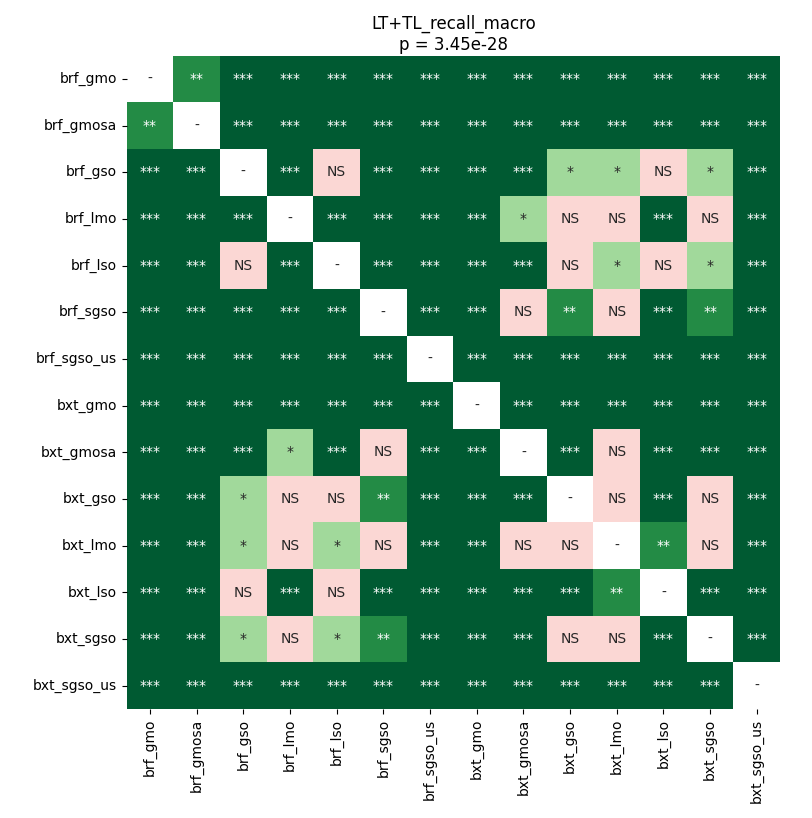

The file beside this chart, header and first rows:
	brf_gmo	brf_gmosa	brf_gso	brf_lmo	brf_lso	brf_sgso	brf_sgso_us	bxt_gmo	bxt_gmosa	bxt_gso	bxt_lmo	bxt_lso	bxt_sgso	bxt_sgso_us
brf_gmo	1.0	0.009643	4.7069484904661014e-05	4.7069484904661014e-05	4.7069484904661014e-05	4.7069484904661014e-05	4.7069484904661014e-05	4.7069484904661014e-05	4.7069484904661014e-05	4.7069484904661014e-05	4.7069484904661014e-05	4.7069484904661014e-05	4.7069484904661014e-05	4.7069484904661014e-05
brf_gmosa	0.009643	1.0	4.7069484904661014e-05	4.7069484904661014e-05	4.7069484904661014e-05	4.7069484904661014e-05	4.7069484904661014e-05	4.7069484904661014e-05	4.7069484904661014e-05	4.7069484904661014e-05	4.7069484904661014e-05	4.7069484904661014e-05	4.7069484904661014e-05	4.7069484904661014e-05
brf_gso	4.7069484904661014e-05	4.7069484904661014e-05	1.0	4.7069484904661014e-05	0.7382	4.7069484904661014e-05	4.7069484904661014e-05	4.7069484904661014e-05	0.0001302	0.03964	0.02631	0.7689	0.02275	4.7069484904661014e-05
brf_lmo	4.7069484904661014e-05	4.7069484904661014e-05	4.7069484904661014e-05	1.0	4.7069484904661014e-05	8.958385836693549e-05	4.7069484904661014e-05	4.7069484904661014e-05	0.03964	0.2346	0.9099	0.000776	0.2535	4.7069484904661014e-05
brf_lso	4.7069484904661014e-05	4.7069484904661014e-05	0.7382	4.7069484904661014e-05	1.0	4.7069484904661014e-05	4.7069484904661014e-05	4.7069484904661014e-05	8.958385836693549e-05	0.05835	0.04507	0.8796	0.03518	4.7069484904661014e-05
brf_sgso	4.7069484904661014e-05	4.7069484904661014e-05	4.7069484904661014e-05	8.958385836693549e-05	4.7069484904661014e-05	1.0	4.7069484904661014e-05	8.958385836693549e-05	0.4907	0.003442	0.07439	4.7069484904661014e-05	0.002182	4.7069484904661014e-05
brf_sgso_us	4.7069484904661014e-05	4.7069484904661014e-05	4.7069484904661014e-05	4.7069484904661014e-05	4.7069484904661014e-05	4.7069484904661014e-05	1.0	4.7069484904661014e-05	4.7069484904661014e-05	4.7069484904661014e-05	4.7069484904661014e-05	4.7069484904661014e-05	4.7069484904661014e-05	4.7069484904661014e-05
bxt_gmo	4.7069484904661014e-05	4.7069484904661014e-05	4.7069484904661014e-05	4.7069484904661014e-05	4.7069484904661014e-05	8.958385836693549e-05	4.7069484904661014e-05	1.0	4.7069484904661014e-05	4.7069484904661014e-05	0.0005803	4.7069484904661014e-05	4.7069484904661014e-05	4.7069484904661014e-05
bxt_gmosa	4.7069484904661014e-05	4.7069484904661014e-05	0.0001302	0.03964	8.958385836693549e-05	0.4907	4.7069484904661014e-05	4.7069484904661014e-05	1.0	0.0004208	0.1311	4.7069484904661014e-05	0.0001302	4.7069484904661014e-05
bxt_gso	4.7069484904661014e-05	4.7069484904661014e-05	0.03964	0.2346	0.05835	0.003442	4.7069484904661014e-05	4.7069484904661014e-05	0.0004208	1.0	0.2973	0.0004208	0.9799	4.7069484904661014e-05
bxt_lmo	4.7069484904661014e-05	4.7069484904661014e-05	0.02631	0.9099	0.04507	0.07439	4.7069484904661014e-05	0.0005803	0.1311	0.2973	1.0	0.001006	0.4322	4.7069484904661014e-05
bxt_lso	4.7069484904661014e-05	4.7069484904661014e-05	0.7689	0.000776	0.8796	4.7069484904661014e-05	4.7069484904661014e-05	4.7069484904661014e-05	4.7069484904661014e-05	0.0004208	0.001006	1.0	4.7069484904661014e-05	4.7069484904661014e-05
bxt_sgso	4.7069484904661014e-05	4.7069484904661014e-05	0.02275	0.2535	0.03518	0.002182	4.7069484904661014e-05	4.7069484904661014e-05	0.0001302	0.9799	0.4322	4.7069484904661014e-05	1.0	4.7069484904661014e-05
bxt_sgso_us	4.7069484904661014e-05	4.7069484904661014e-05	4.7069484904661014e-05	4.7069484904661014e-05	4.7069484904661014e-05	4.7069484904661014e-05	4.7069484904661014e-05	4.7069484904661014e-05	4.7069484904661014e-05	4.7069484904661014e-05	4.7069484904661014e-05	4.7069484904661014e-05	4.7069484904661014e-05	1.0
